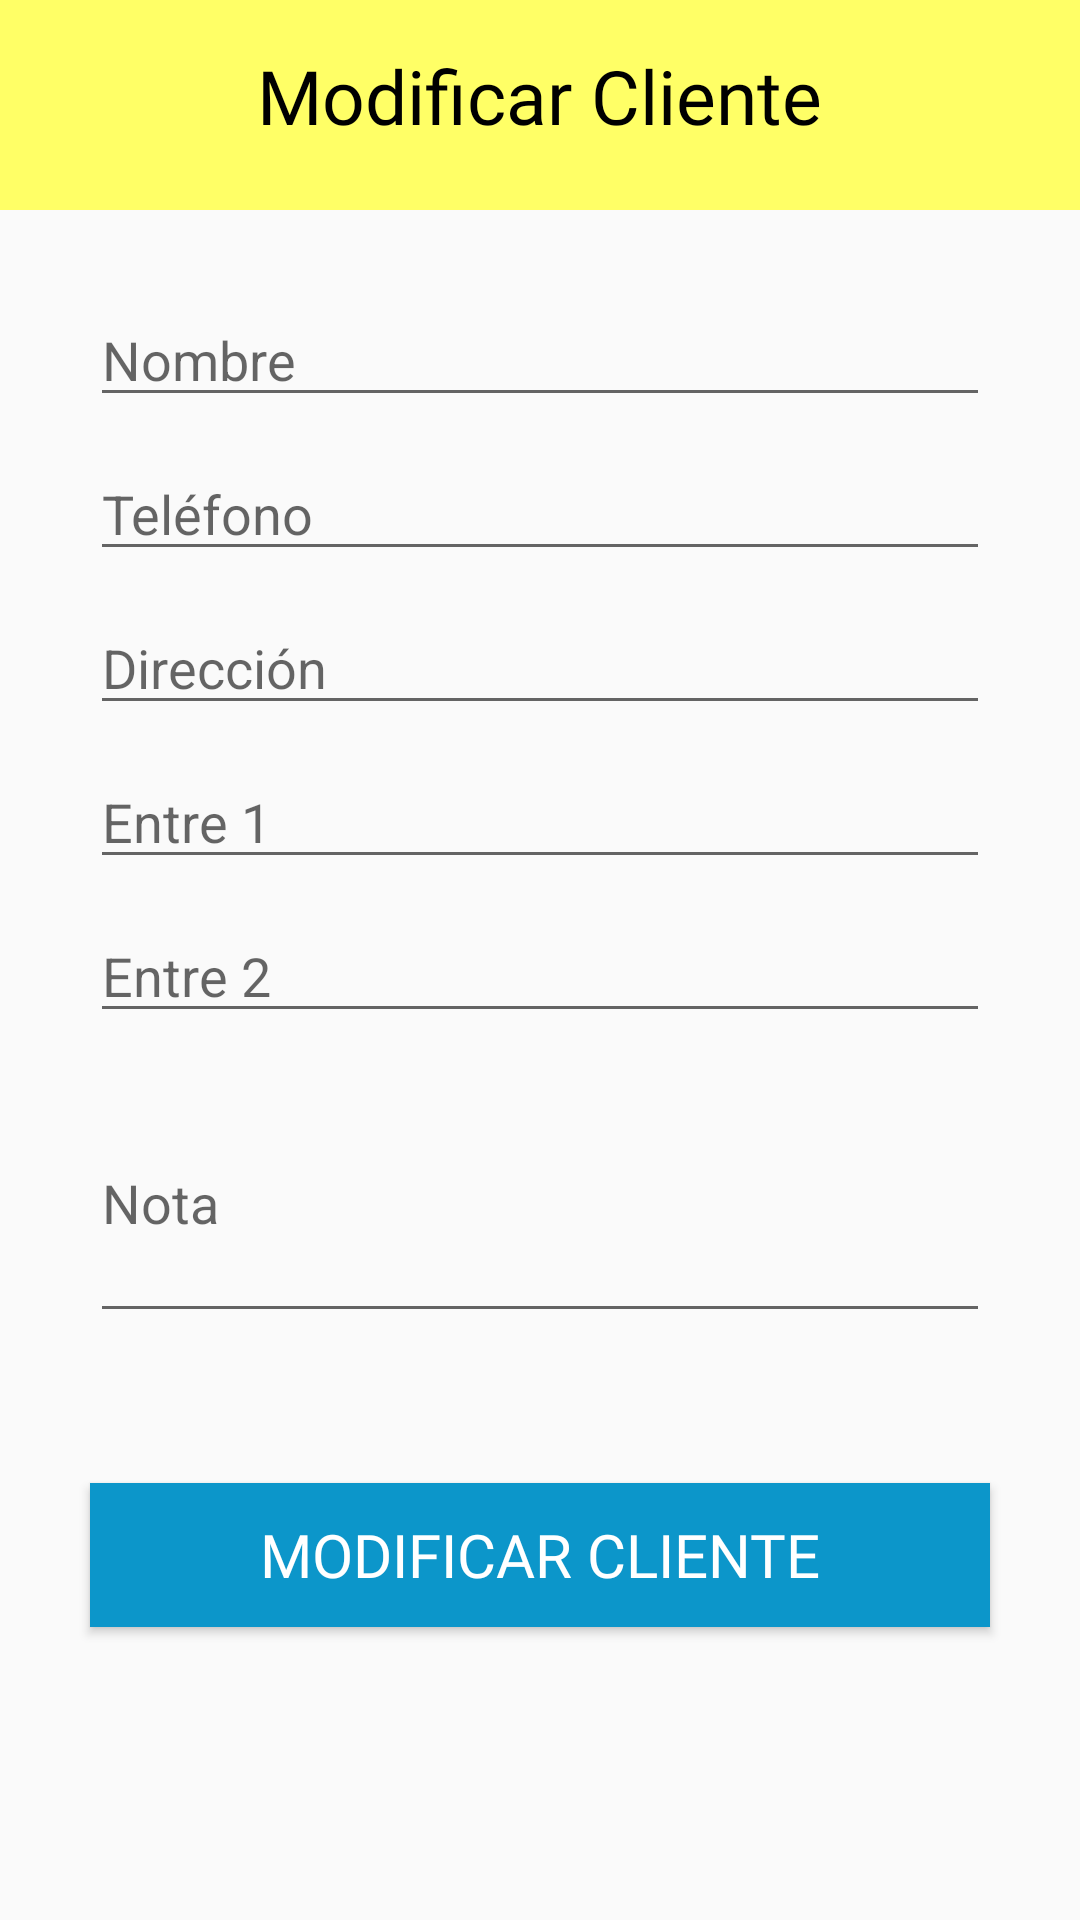

Here is an Android app screen rendered from its layout file. Give the layout XML and the strings, colors and styles it references.
<!-- AndroidManifest.xml: application theme AppTheme -->
<!-- res/layout/activity_modificarclientes.xml -->
<?xml version="1.0" encoding="utf-8"?>
<RelativeLayout xmlns:android="http://schemas.android.com/apk/res/android"
    xmlns:app="http://schemas.android.com/apk/res-auto"
    xmlns:tools="http://schemas.android.com/tools"
    android:layout_width="match_parent"
    android:layout_height="match_parent"
    tools:context=".modificarclientes">

    <RelativeLayout
        android:background="@color/amarillo"
        android:id="@+id/barra"
        android:layout_width="match_parent"
        android:layout_height="70dp">

        <TextView
            android:layout_width="wrap_content"
            android:layout_height="40dp"
            android:layout_centerInParent="true"
            android:fontFamily="@font/roboto_light"
            android:text="Modificar Cliente"
            android:textColor="@color/negro"
            android:textSize="25dp" />

    </RelativeLayout>

    <LinearLayout
        android:id="@+id/l1"
        android:layout_below="@id/barra"
        android:layout_width="match_parent"
        android:layout_height="match_parent"
        android:orientation="vertical"
        android:gravity="center"
        android:paddingBottom="30dp">

        

        <EditText
            android:layout_marginBottom="10dp"
            android:id="@+id/txtnommodcli"
            android:layout_width="300dp"
            android:layout_height="wrap_content"
            android:hint="Nombre"
            android:inputType="textImeMultiLine" />

        <EditText
            android:layout_marginBottom="10dp"
            android:id="@+id/txttelmodcli"
            android:layout_width="300dp"
            android:layout_height="wrap_content"
            android:hint="Teléfono"
            android:inputType="textImeMultiLine|number" />

        <EditText
            android:layout_marginBottom="10dp"
            android:id="@+id/txtdirmodcli"
            android:layout_width="300dp"
            android:layout_height="wrap_content"
            android:hint="Dirección"
            android:inputType="textImeMultiLine" />

        <EditText
            android:layout_marginBottom="10dp"
            android:id="@+id/txtentre1modcli"
            android:layout_width="300dp"
            android:layout_height="wrap_content"
            android:hint="Entre 1"
            android:inputType="textImeMultiLine" />

        <EditText
            android:layout_marginBottom="10dp"
            android:id="@+id/txtentre2modcli"
            android:layout_width="300dp"
            android:layout_height="wrap_content"
            android:hint="Entre 2"
            android:inputType="textImeMultiLine" />

        <EditText
            android:layout_marginBottom="50dp"
            android:id="@+id/txtnotamodcli"
            android:layout_width="300dp"
            android:layout_height="90dp"
            android:hint="Nota"
            android:inputType="textImeMultiLine" />

        <Button
            android:id="@+id/btnmodcli"
            android:fontFamily="@font/roboto_light"
            android:textSize="20dp"
            android:layout_marginBottom="40dp"
            android:layout_width="300dp"
            android:layout_height="wrap_content"
            android:background="@color/azul"
            android:text="Modificar Cliente"
            android:textColor="@color/blanco"
            />
    </LinearLayout>

</RelativeLayout>
<!-- resources referenced by this layout -->
<resources>
  <color name="amarillo">#ffff66</color>
  <color name="azul">#0c96ca</color>
  <color name="blanco">#fff</color>
  <color name="negro">#000</color>
  <style name="AppTheme" parent="Theme.AppCompat.Light.NoActionBar">
          
          <item name="colorPrimary">@color/colorPrimary</item>
          <item name="colorPrimaryDark">@color/colorPrimaryDark</item>
          <item name="colorAccent">@color/colorAccent</item>
      </style>
  <color name="colorPrimary">#ffffff</color>
  <color name="colorPrimaryDark">#999999</color>
  <color name="colorAccent">#ffb940</color>
</resources>
